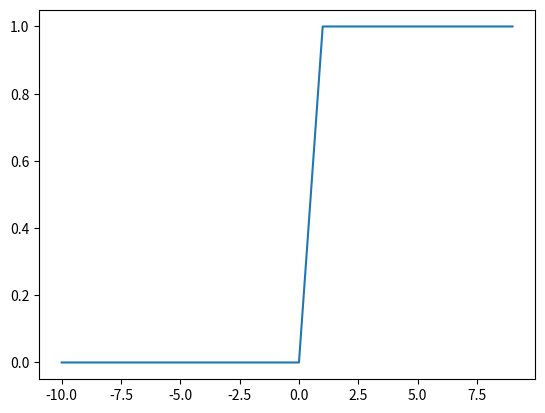

Write the Python code that produced this figure.
import matplotlib
import numpy as np


import matplotlib.pyplot as plt

def ReLU(x,weights , bias):
    return np.maximum(np.dot(x, weights) + bias, 0)

x = np.arange(-10,10,1)
y1 = ReLU(x,-1,0.5)
y2 = ReLU(y1,-2,1)
plt.plot(x,y2)
plt.savefig("PLOT1.png")
plt.close()
